Run: headless pygame with SDL's dummy video driver; simulated clock (each Clock.tick advances the game by its frame time, no real sleeping); random seed 0; keys injected as events and as key.get_pressed() state; mouse plan: one left click at the window centre at the start of phase 2, then a move to the lower-right quarter at the start of phase 3.
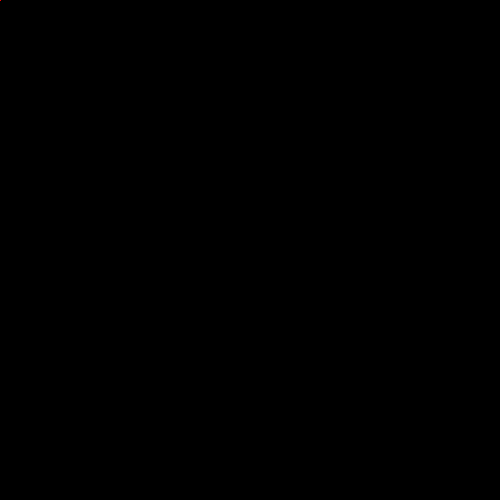
Frame 1 of 4 · flips 1–60 · no input
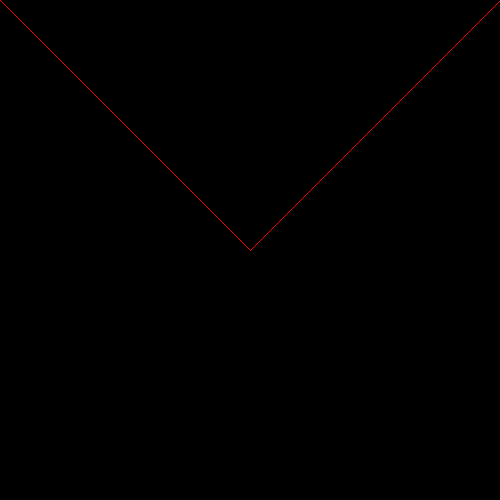
Frame 2 of 4 · flips 61–180 · clicked the window centre · tapped SPACE, RETURN · held RIGHT (→), D
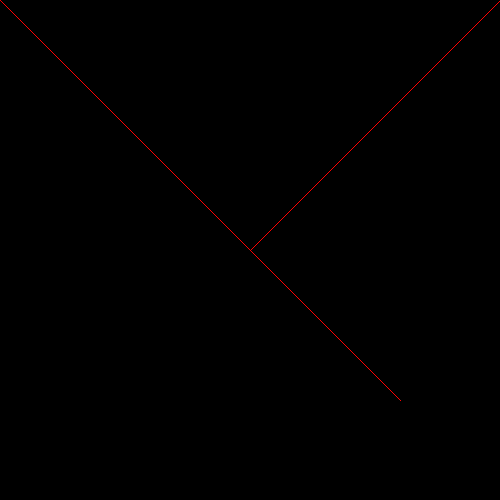
Frame 3 of 4 · flips 181–300 · moved the mouse to the lower-right quarter · held DOWN (↓), S
Frame 4 of 4 · flips 301–420 · held LEFT (←), A, UP (↑), W · screen unchanged from frame 3, image omitted

The pygame program that drew these frames:

import pygame


pygame.init()

size = (500, 500)

screen = pygame.display.set_mode(size)
line = [0, 0, 0, 0]


def mouse_button_left():
    x0, y0, x1, y1 = line

    n1 = [1 / (x1 - x0), -1 / (y1 - y0)]  # | * -1
    len1 = ((x1 - x0) ** 2 + (y1 - y0) ** 2) ** 0.5
    len2 = (n1[0] ** 2 + n1[1] ** 2) ** 0.5
    l2 = [n1[0] * len1 / len2, n1[1] * len1 / len2]

    x2 = l2[0] + x1
    y2 = l2[1] + y1

    pygame.draw.line(screen, 'red', (x1, y1), (x2, y2))

    print('1111111111')
    print((x1, y1), (x2, y2))


def mouse_move():
    line[2], line[3] = pygame.mouse.get_pos()


def mouse_button_right():
    line[0], line[1] = pygame.mouse.get_pos()


while True:
    for even in pygame.event.get():
        if even.type == pygame.MOUSEBUTTONUP:
            if even.button == 1:
                mouse_button_left()
            elif even.button == 3:
                mouse_button_right()
        elif even.type == pygame.MOUSEMOTION:
            mouse_move()
        elif even.type == pygame.QUIT:
            pygame.quit()

    # screen.fill('white')

    pygame.draw.line(screen, 'red', line[0: 2], line[2: 4])
    pygame.display.flip()
    pygame.time.wait(10)
